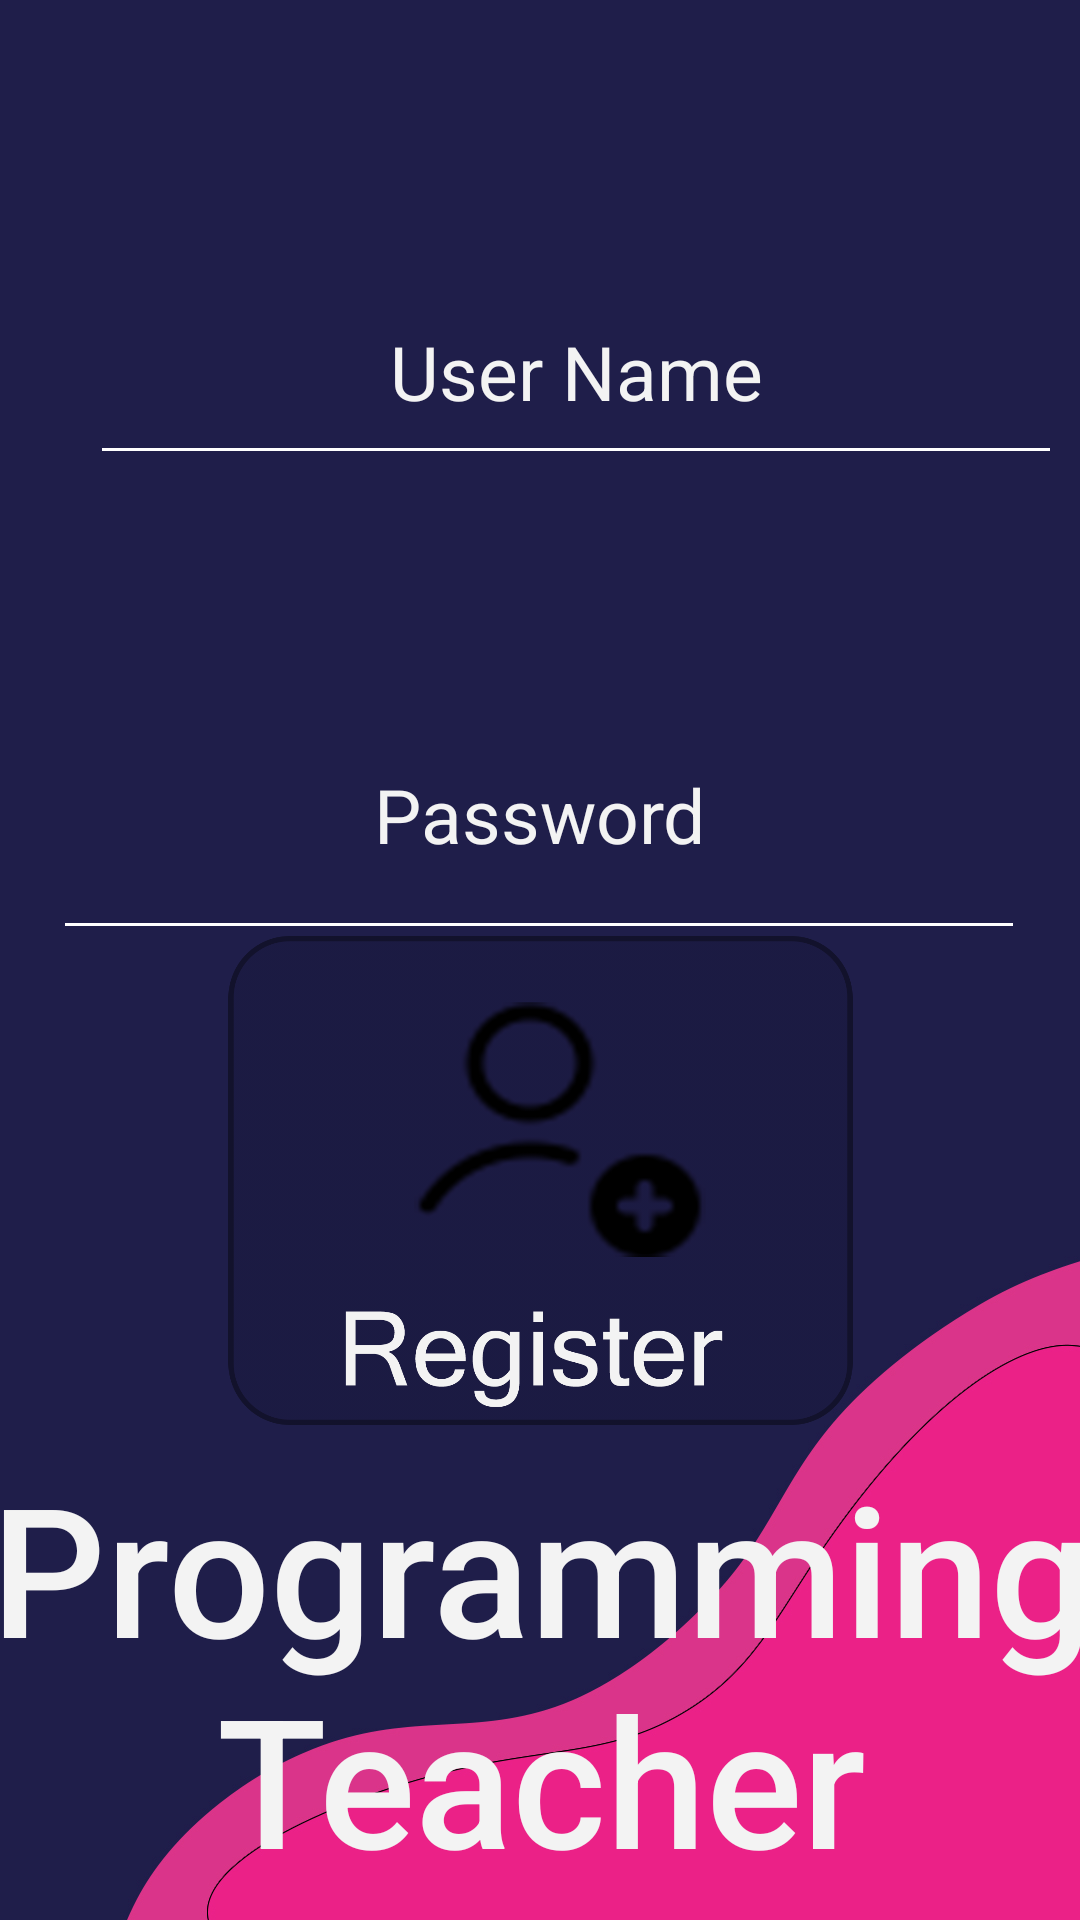

Produce the Android XML layout that renders to this screen, including the resource entries it uses.
<!-- AndroidManifest.xml: application theme Theme.PL -->
<!-- res/layout/activity_register.xml -->
<?xml version="1.0" encoding="utf-8"?>
<androidx.constraintlayout.widget.ConstraintLayout xmlns:android="http://schemas.android.com/apk/res/android"
    xmlns:app="http://schemas.android.com/apk/res-auto"
    xmlns:tools="http://schemas.android.com/tools"
    android:layout_width="match_parent"
    android:layout_height="match_parent"
    android:background="@drawable/bgquestions"
    tools:context=".register">
    <TextView
        android:id="@+id/textView"
        android:layout_width="408dp"
        android:layout_height="165dp"
        android:fontFamily="sans-serif-medium"
        android:gravity="center"
        android:text="@string/app_name"
        android:textColor="#F3F3F3"
        android:textSize="60sp"
        app:layout_constraintBottom_toBottomOf="parent"
        app:layout_constraintEnd_toEndOf="parent"
        app:layout_constraintStart_toStartOf="parent"
        app:layout_constraintTop_toBottomOf="@id/loginBtn" />

    <EditText
        android:id="@+id/userName"
        android:layout_width="324dp"
        android:layout_height="72dp"
        android:backgroundTint="@color/white"
        android:ems="10"
        android:gravity="center"
        android:hint="User Name"
        android:inputType="text"
        android:textColor="@color/white"
        android:textColorHint="#F3F3F3"
        android:textSize="25sp"
        app:layout_constraintBottom_toTopOf="@id/password"
        app:layout_constraintEnd_toEndOf="@id/textView"
        app:layout_constraintStart_toStartOf="parent"
        app:layout_constraintTop_toTopOf="parent" />

    <EditText
        android:id="@+id/password"
        android:layout_width="324dp"
        android:layout_height="72dp"
        android:backgroundTint="@color/white"
        android:colorControlNormal="@color/white"
        android:ems="10"
        android:gravity="center_horizontal"
        android:hint="Password"
        android:inputType="textPassword"
        android:textColor="@color/white"
        android:textColorHint="#F3F3F3"
        android:textSize="25sp"
        app:layout_constraintBottom_toTopOf="@id/textView"
        app:layout_constraintEnd_toEndOf="parent"
        app:layout_constraintHorizontal_bias="0.494"
        app:layout_constraintStart_toStartOf="parent"
        app:layout_constraintTop_toTopOf="@+id/userName" />

    <ImageView
        android:id="@+id/loginBtn"
        android:layout_width="217dp"
        android:layout_height="163dp"
        android:onClick="register"
        app:layout_constraintBottom_toTopOf="@id/textView"
        app:layout_constraintEnd_toEndOf="parent"
        app:layout_constraintStart_toStartOf="parent"
        app:layout_constraintTop_toBottomOf="@+id/password"
        app:srcCompat="@drawable/register" />

</androidx.constraintlayout.widget.ConstraintLayout>
<!-- resources referenced by this layout -->
<resources>
  <color name="white">#FFFFFFFF</color>
  <!-- drawable bgquestions: jpg bitmap (drawable-v24, 68360 bytes) -->
  <!-- drawable register: png bitmap (drawable-v24, 127675 bytes) -->
  <string name="app_name">Programming\nTeacher</string>
  <style name="Theme.PL" parent="Theme.MaterialComponents.DayNight.NoActionBar">
          
          <item name="colorPrimary">@color/purple_500</item>
          <item name="colorPrimaryVariant">@color/purple_700</item>
          <item name="colorOnPrimary">@color/white</item>
          
          <item name="colorSecondary">@color/teal_200</item>
          <item name="colorSecondaryVariant">@color/teal_700</item>
          <item name="colorOnSecondary">@color/black</item>
          
          <item name="android:statusBarColor" tools:targetApi="l">?attr/colorPrimaryVariant</item>
          
      </style>
  <color name="purple_500">#FF6200EE</color>
  <color name="purple_700">#FF3700B3</color>
  <color name="teal_200">#FF03DAC5</color>
  <color name="teal_700">#FF018786</color>
  <color name="black">#FF000000</color>
</resources>
